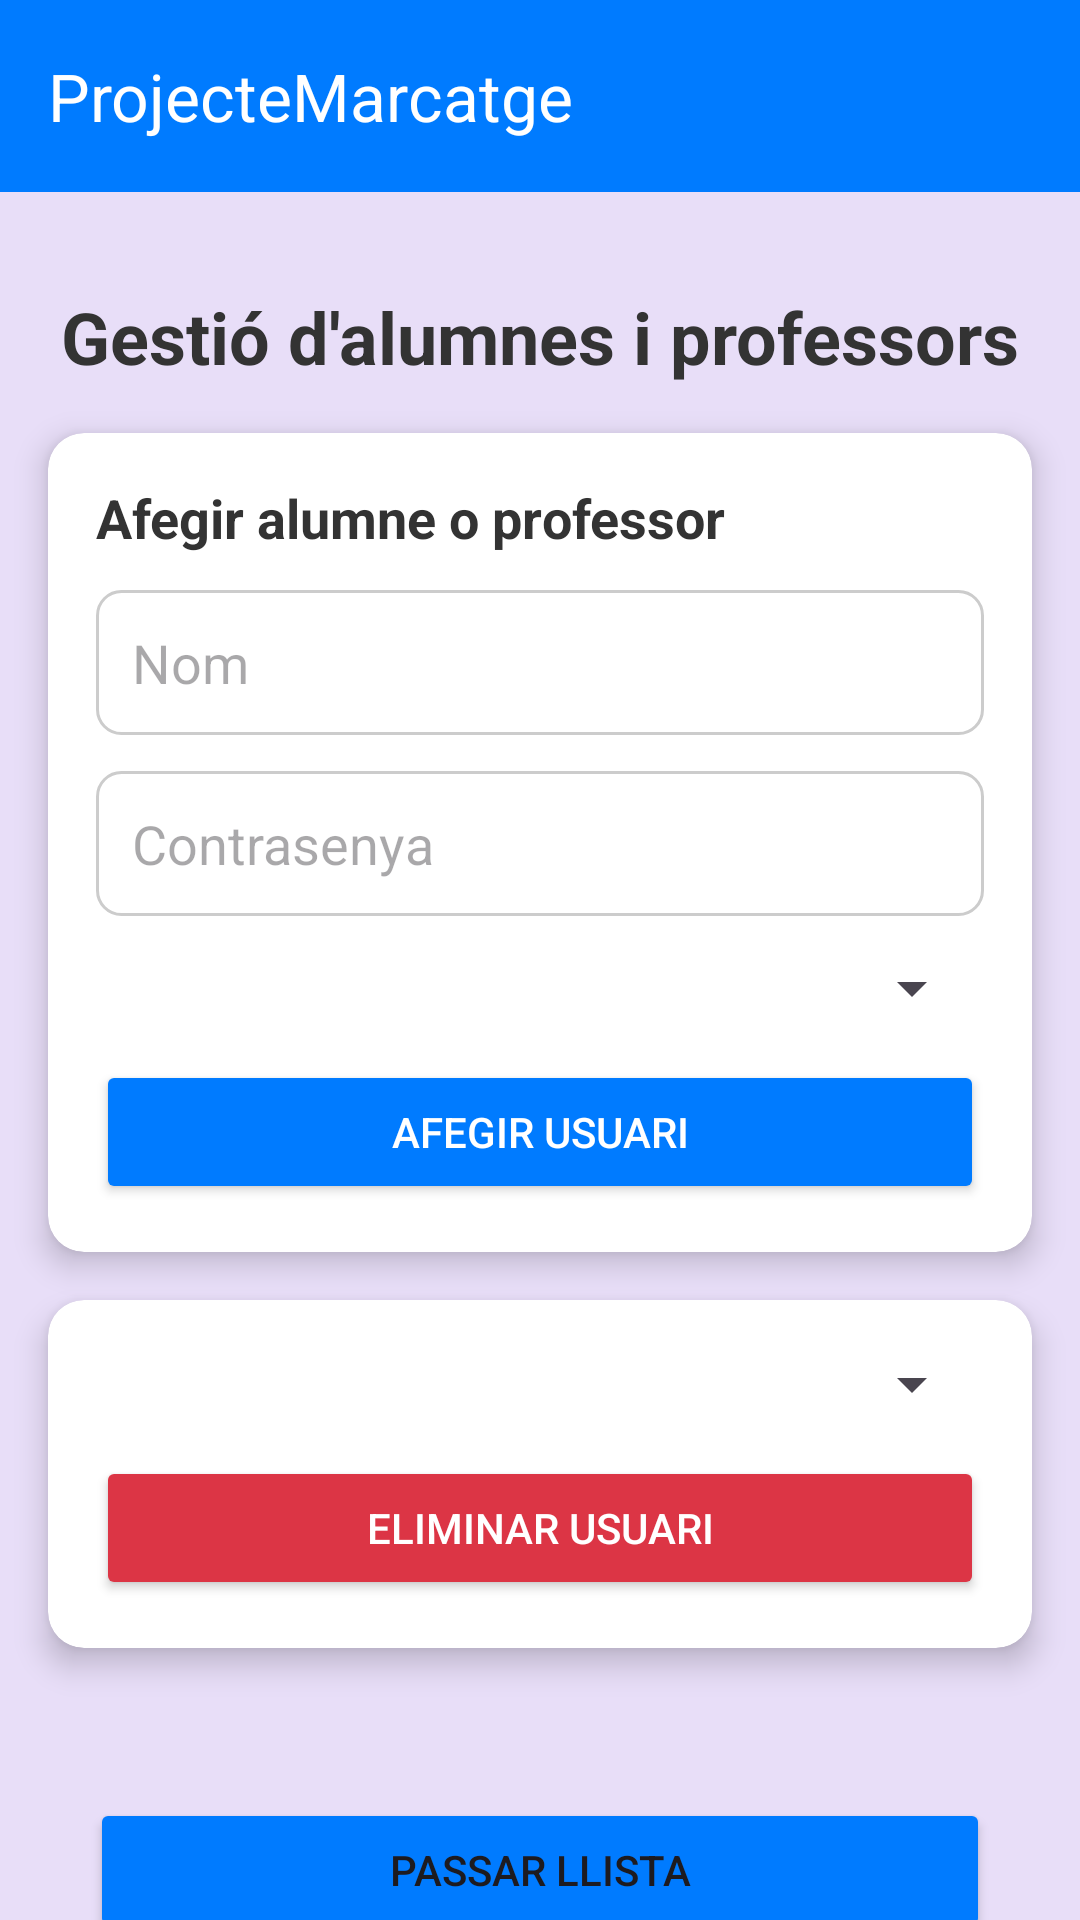

Write the Android layout XML for this screen, with the resource values it uses.
<!-- AndroidManifest.xml: application theme Theme.ProjecteMarcatge -->
<!-- res/layout/activity_admin.xml -->
<?xml version="1.0" encoding="utf-8"?>
<androidx.constraintlayout.widget.ConstraintLayout xmlns:android="http://schemas.android.com/apk/res/android"
    xmlns:app="http://schemas.android.com/apk/res-auto"
    xmlns:tools="http://schemas.android.com/tools"
    android:layout_width="match_parent"
    android:layout_height="match_parent"
    android:background="@color/app_background"
    tools:context=".AdminActivity">

    <TextView
        android:id="@+id/headerTitle"
        android:layout_width="wrap_content"
        android:layout_height="wrap_content"
        android:layout_marginTop="32dp"
        android:text="Gestió d'alumnes i professors"
        android:textColor="#333"
        android:textSize="24sp"
        android:textStyle="bold"
        app:layout_constraintEnd_toEndOf="parent"
        app:layout_constraintStart_toStartOf="parent"
        app:layout_constraintTop_toBottomOf="@+id/toolbar" />

    <androidx.cardview.widget.CardView
        android:id="@+id/containerAfegir"
        android:layout_width="0dp"
        android:layout_height="wrap_content"
        android:layout_marginHorizontal="16dp"
        android:layout_marginTop="16dp"
        app:cardCornerRadius="12dp"
        app:cardElevation="6dp"
        app:layout_constraintEnd_toEndOf="parent"
        app:layout_constraintStart_toStartOf="parent"
        app:layout_constraintTop_toBottomOf="@id/headerTitle">

        <LinearLayout
            android:layout_width="match_parent"
            android:layout_height="wrap_content"
            android:orientation="vertical"
            android:padding="16dp">

            <TextView
                android:id="@+id/formTitle"
                android:layout_width="wrap_content"
                android:layout_height="wrap_content"
                android:text="Afegir alumne o professor"
                android:textColor="#333"
                android:textSize="18sp"
                android:textStyle="bold" />

            <EditText
                android:id="@+id/userNameInput"
                android:layout_width="match_parent"
                android:layout_height="wrap_content"
                android:layout_marginTop="12dp"
                android:background="@drawable/input_background"
                android:hint="Nom"
                android:padding="12dp" />

            <EditText
                android:id="@+id/passwordInput"
                android:layout_width="match_parent"
                android:layout_height="wrap_content"
                android:layout_marginTop="12dp"
                android:background="@drawable/input_background"
                android:hint="Contrasenya"
                android:inputType="textPassword"
                android:padding="12dp" />

            <Spinner
                android:id="@+id/roleSpinner"
                android:layout_width="match_parent"
                android:layout_height="wrap_content"
                android:layout_marginTop="12dp"
                android:entries="@array/roles_array" />

            <Button
                android:id="@+id/addUserButton"
                android:layout_width="match_parent"
                android:layout_height="wrap_content"
                android:layout_marginTop="12dp"
                android:backgroundTint="#007BFF"
                android:text="Afegir usuari"
                android:textColor="#fff" />
        </LinearLayout>
    </androidx.cardview.widget.CardView>

    <androidx.cardview.widget.CardView
        android:id="@+id/containerEliminar"
        android:layout_width="0dp"
        android:layout_height="wrap_content"
        android:layout_marginHorizontal="16dp"
        android:layout_marginTop="16dp"
        app:cardCornerRadius="12dp"
        app:cardElevation="6dp"
        app:layout_constraintEnd_toEndOf="parent"
        app:layout_constraintStart_toStartOf="parent"
        app:layout_constraintTop_toBottomOf="@+id/containerAfegir">

        <LinearLayout
            android:layout_width="match_parent"
            android:layout_height="wrap_content"
            android:orientation="vertical"
            android:padding="16dp">

            <Spinner
                android:id="@+id/userSpinner"
                android:layout_width="match_parent"
                android:layout_height="wrap_content"
                android:layout_marginBottom="12dp" />

            <Button
                android:id="@+id/removeUserButton"
                android:layout_width="match_parent"
                android:layout_height="wrap_content"
                android:backgroundTint="#DC3545"
                android:text="Eliminar usuari"
                android:textColor="#fff" />
        </LinearLayout>
    </androidx.cardview.widget.CardView>

    <Button
        android:id="@+id/passarLlista"
        android:layout_width="300dp"
        android:layout_height="wrap_content"
        android:layout_marginTop="50dp"
        android:backgroundTint="#007BFF"
        android:text="Passar llista"
        app:layout_constraintEnd_toEndOf="parent"
        app:layout_constraintStart_toStartOf="parent"
        app:layout_constraintTop_toBottomOf="@id/containerEliminar" />

    <androidx.appcompat.widget.Toolbar
        android:id="@+id/toolbar"
        android:layout_width="match_parent"
        android:layout_height="?attr/actionBarSize"
        android:background="#007BFF"
        android:elevation="4dp"
        android:popupTheme="@style/ThemeOverlay.AppCompat.Light"
        android:theme="@style/ThemeOverlay.AppCompat.Dark.ActionBar"
        app:layout_constraintTop_toTopOf="parent"
        app:title="@string/app_name" />

</androidx.constraintlayout.widget.ConstraintLayout>
<!-- resources referenced by this layout -->
<resources>
  <color name="app_background">#E8DEF8</color>
  <!-- drawable input_background (drawable) -->
  <?xml version="1.0" encoding="utf-8"?>
  <shape xmlns:android="http://schemas.android.com/apk/res/android">
      <solid android:color="#FFFFFF" /> 
      <corners android:radius="8dp" />  
      <stroke
          android:width="1dp"
          android:color="#CCCCCC" />  
      <padding
          android:left="8dp"
          android:right="8dp"
          android:top="8dp"
          android:bottom="8dp" />  
  </shape>
  <string name="app_name">ProjecteMarcatge</string>
  <style name="Theme.ProjecteMarcatge" parent="Base.Theme.ProjecteMarcatge" />
  <style name="Base.Theme.ProjecteMarcatge" parent="Theme.Material3.DayNight.NoActionBar">
          
          
      </style>
</resources>
